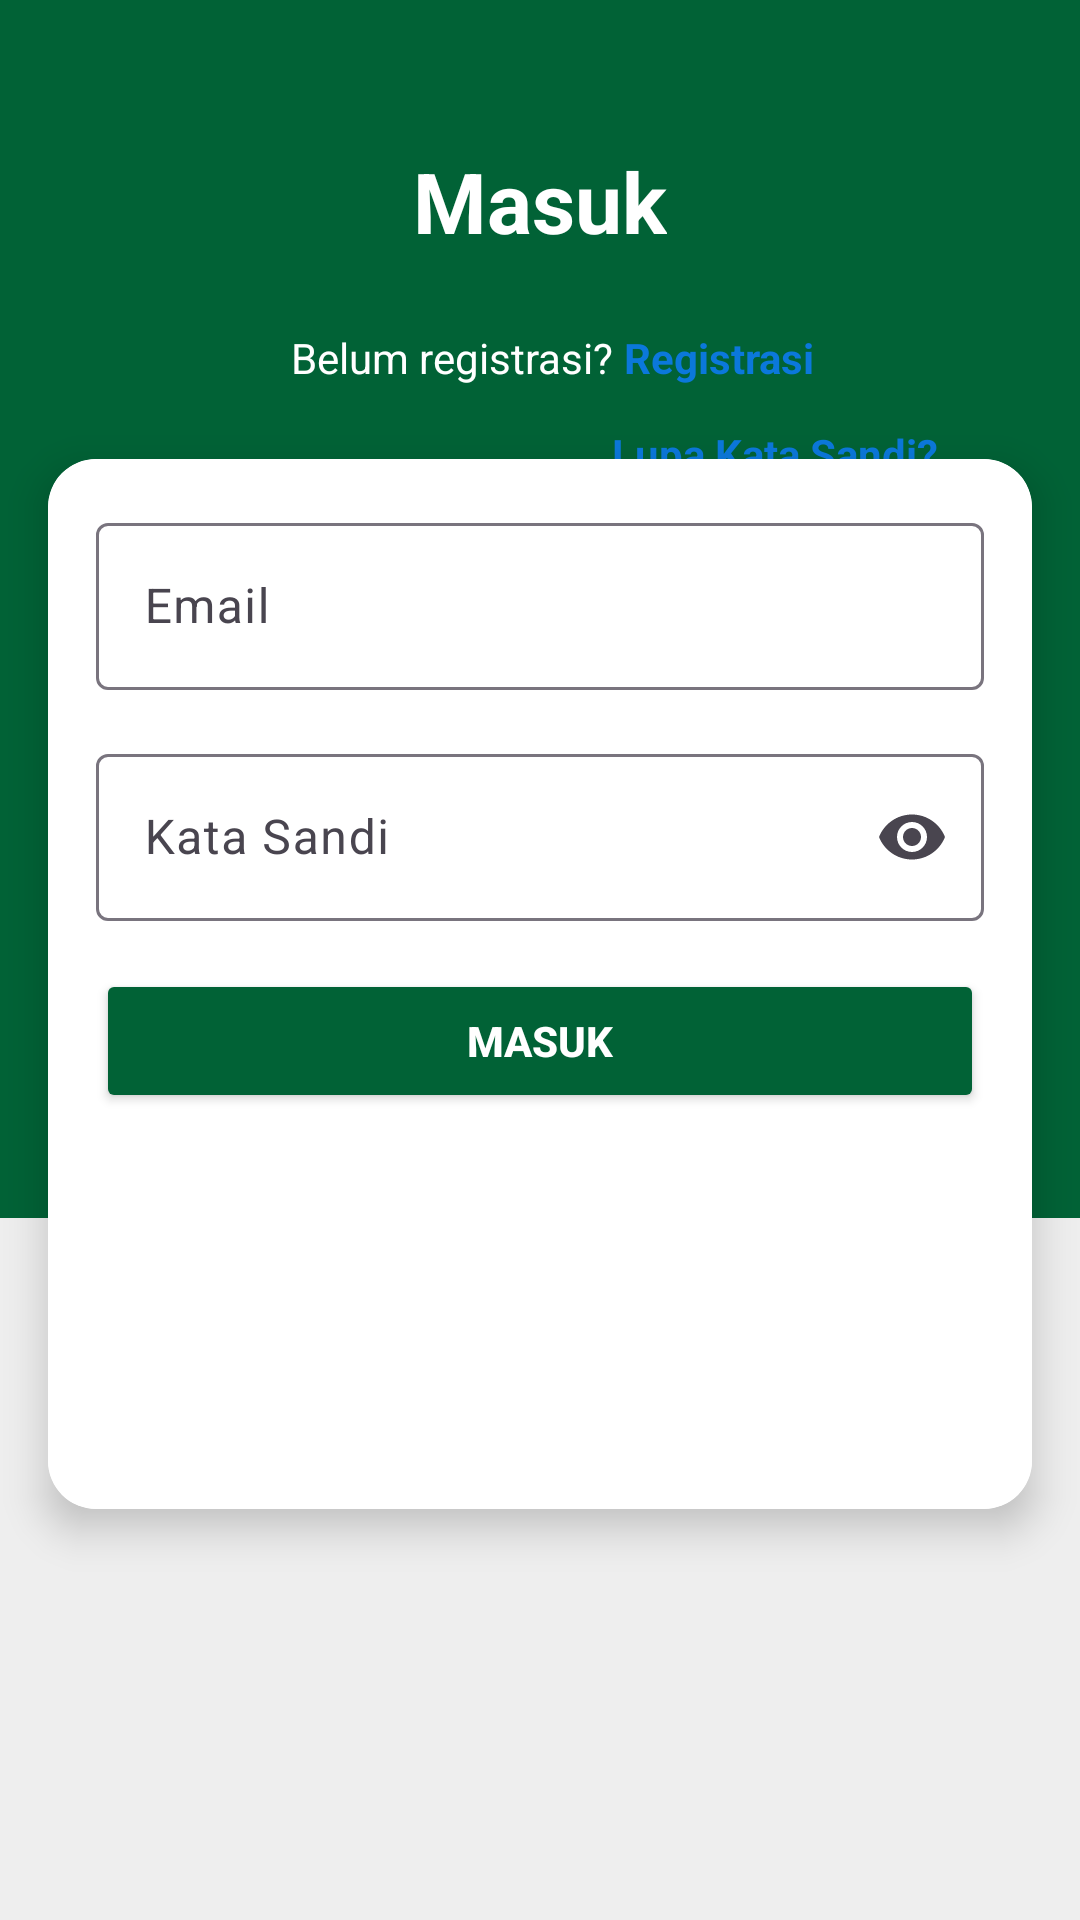

Reconstruct the res/layout file that produces this screen, plus the resources it refers to.
<!-- AndroidManifest.xml: application theme Theme.BAKA -->
<!-- res/layout/activity_login.xml -->
<?xml version="1.0" encoding="utf-8"?>
<androidx.constraintlayout.widget.ConstraintLayout xmlns:android="http://schemas.android.com/apk/res/android"
    xmlns:app="http://schemas.android.com/apk/res-auto"
    xmlns:tools="http://schemas.android.com/tools"
    android:layout_width="match_parent"
    android:layout_height="match_parent"
    android:background="#EEEEEE"
    tools:context=".loginregister.loginActivity">

    
    <View
        android:id="@+id/topView"
        android:layout_width="match_parent"
        android:layout_height="406dp"
        android:background="#016236"
        app:layout_constraintHeight_percent="0.4"
        app:layout_constraintTop_toTopOf="parent"
        tools:layout_editor_absoluteX="0dp" />

    

    <TextView
        android:id="@+id/titleText"
        android:layout_width="wrap_content"
        android:layout_height="wrap_content"
        android:layout_marginTop="16dp"
        android:gravity="center"
        android:text="Masuk"
        android:textColor="@android:color/white"
        android:textSize="28sp"
        android:textStyle="bold"
        app:layout_constraintBottom_toTopOf="@+id/cardView"
        app:layout_constraintEnd_toEndOf="parent"
        app:layout_constraintStart_toStartOf="parent"
        app:layout_constraintTop_toTopOf="@+id/topView"
        app:layout_constraintVertical_bias="0.326" />

    <TextView
        android:id="@+id/registerText"
        android:layout_width="wrap_content"
        android:layout_height="wrap_content"
        android:layout_marginTop="24dp"
        android:gravity="center"
        android:text="Belum registrasi?"
        android:textColor="@android:color/white"
        android:textSize="14sp"
        app:layout_constraintEnd_toEndOf="parent"
        app:layout_constraintHorizontal_bias="0.382"
        app:layout_constraintStart_toStartOf="parent"
        app:layout_constraintTop_toBottomOf="@id/titleText" />

    <androidx.cardview.widget.CardView
        android:id="@+id/cardView"
        android:layout_width="0dp"
        android:layout_height="wrap_content"
        android:layout_marginStart="16dp"
        android:layout_marginEnd="16dp"
        android:layout_marginTop="16dp"
        app:cardCornerRadius="16dp"
        app:cardElevation="8dp"
        app:layout_constraintTop_toTopOf="parent"
        app:layout_constraintBottom_toBottomOf="parent"
        app:layout_constraintStart_toStartOf="parent"
        app:layout_constraintEnd_toEndOf="parent">

        <LinearLayout
            android:layout_width="match_parent"
            android:layout_height="350dp"
            android:orientation="vertical"
            android:padding="16dp"
            android:background="#FFFFFF">

            
            <com.google.android.material.textfield.TextInputLayout
                android:layout_width="match_parent"
                android:layout_height="wrap_content"
                android:hint="Email">

                <com.google.android.material.textfield.TextInputEditText
                    android:id="@+id/inputEmail"
                    android:layout_width="match_parent"
                    android:layout_height="wrap_content"
                    android:inputType="textEmailAddress" />
            </com.google.android.material.textfield.TextInputLayout>


            
            <RelativeLayout
                android:layout_width="match_parent"
                android:layout_height="wrap_content"
                android:layout_marginTop="16dp">

                <com.google.android.material.textfield.TextInputLayout
                    android:layout_width="match_parent"
                    android:layout_height="wrap_content"
                    android:hint="Kata Sandi"
                    app:endIconMode="password_toggle">

                    <com.google.android.material.textfield.TextInputEditText
                        android:id="@+id/inputPassword"
                        android:layout_width="match_parent"
                        android:layout_height="wrap_content"
                        android:inputType="textPassword" />
                </com.google.android.material.textfield.TextInputLayout>

            </RelativeLayout>

            

            <Button
                android:id="@+id/loginButton"
                android:layout_width="match_parent"
                android:layout_height="wrap_content"
                android:layout_marginTop="16dp"
                android:backgroundTint="#016236"
                android:padding="12dp"
                android:text="Masuk"
                android:textColor="@android:color/white"
                android:textStyle="bold" />

        </LinearLayout>
    </androidx.cardview.widget.CardView>

    <TextView
        android:id="@+id/registerLink"
        android:layout_width="wrap_content"
        android:layout_height="wrap_content"
        android:layout_marginStart="4dp"
        android:layout_marginTop="24dp"
        android:text="Registrasi"
        android:textColor="#0B78DB"
        android:textSize="14sp"
        android:textStyle="bold"
        app:layout_constraintStart_toEndOf="@id/registerText"
        app:layout_constraintTop_toBottomOf="@id/titleText" />

    <TextView
        android:id="@+id/lupasandiLink"
        android:layout_width="wrap_content"
        android:layout_height="wrap_content"
        android:layout_marginTop="56dp"
        android:text="Lupa Kata Sandi?"
        android:textColor="#0B78DB"
        android:textSize="14sp"
        android:textStyle="bold"
        app:layout_constraintStart_toEndOf="@id/registerText"
        app:layout_constraintTop_toBottomOf="@id/titleText" />

    


</androidx.constraintlayout.widget.ConstraintLayout>
<!-- resources referenced by this layout -->
<resources>
  <style name="Theme.BAKA" parent="Base.Theme.BAKA" />
  <style name="Base.Theme.BAKA" parent="Theme.Material3.DayNight.NoActionBar">
          
          
      </style>
</resources>
